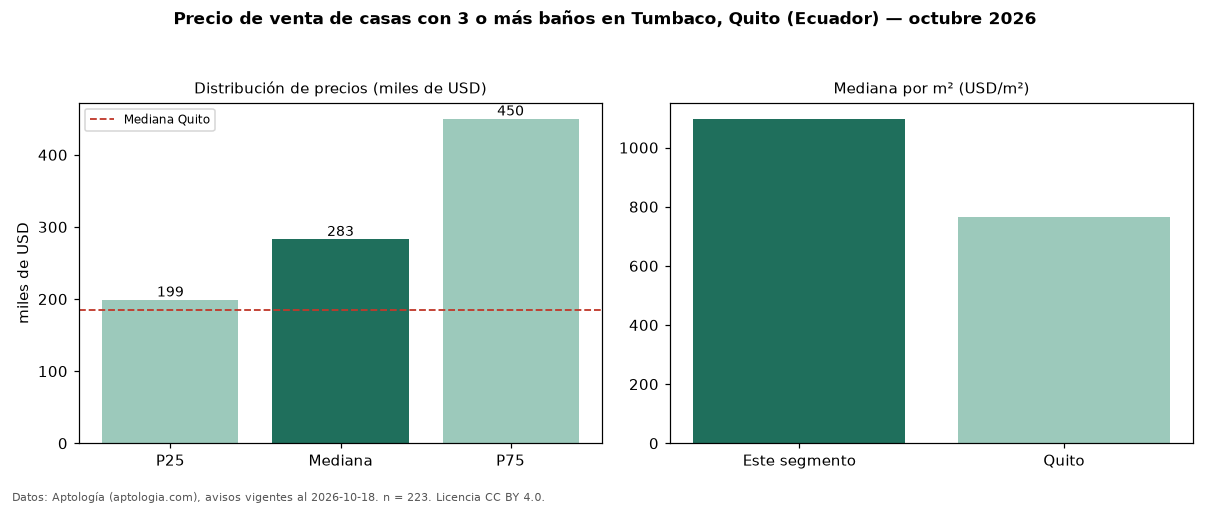

The table this chart was drawn from, first rows:
seccion, metrica, valor, moneda, n
filtro, ban3, con 3 o más baños, , 223
precio, p25, 199000, USD, 223
precio, mediana, 283000, USD, 223
precio, p75, 450000, USD, 223
precio, minimo, 95000, USD, 223
precio, maximo, 1200000, USD, 223
m2, mediana_precio_m2, 1097, USD, 212
m2, area_mediana_m2, 263.0, m2, 212
admin, mediana_admin_mes, 100.0, USD, 19
banos, mediana_banos, 3.0, , 
habitaciones, 3+, 280000, USD, 221
ciudad, mediana_ciudad_referencia, 185000, USD, 
ciudad, mediana_m2_ciudad, 765.2, USD, 
fuente, fecha_datos, 2026-10-18, , 
fuente, atribucion, https://www.aptologia.com/ec/venta/quito…, , 
fuente, licencia, CC BY 4.0, , 
